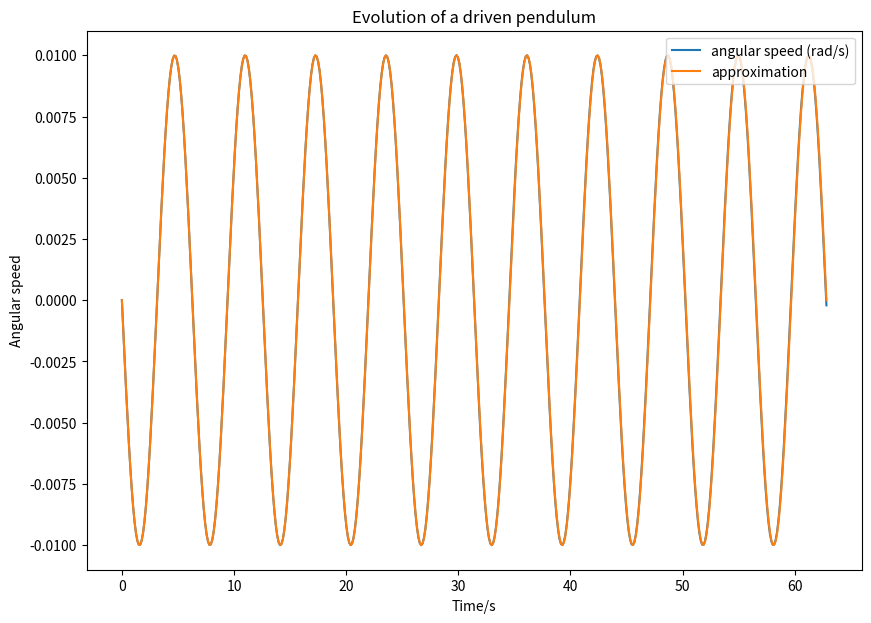
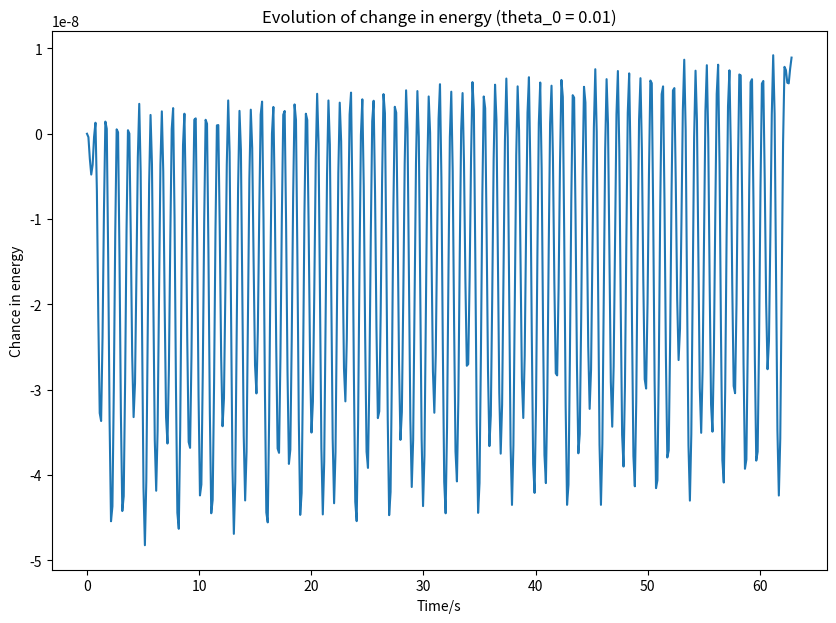
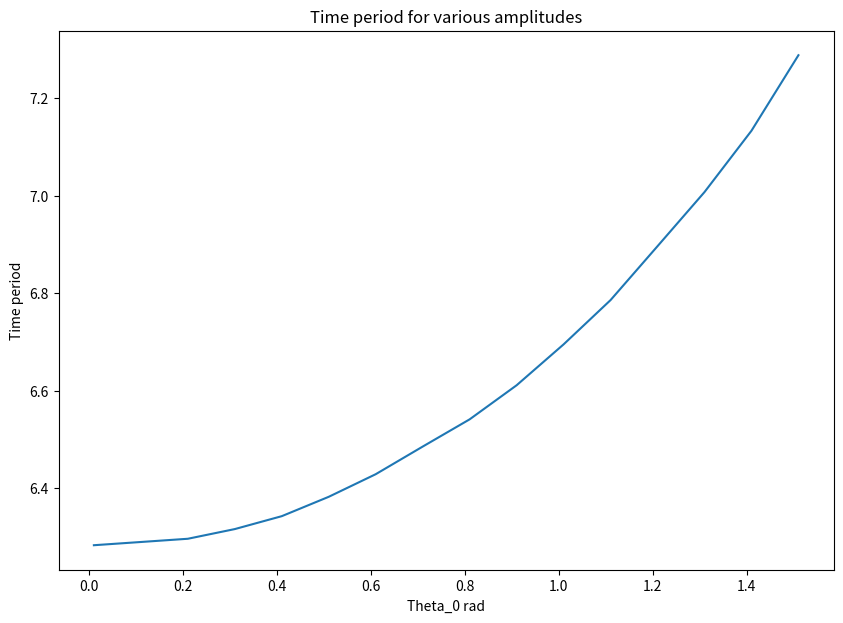
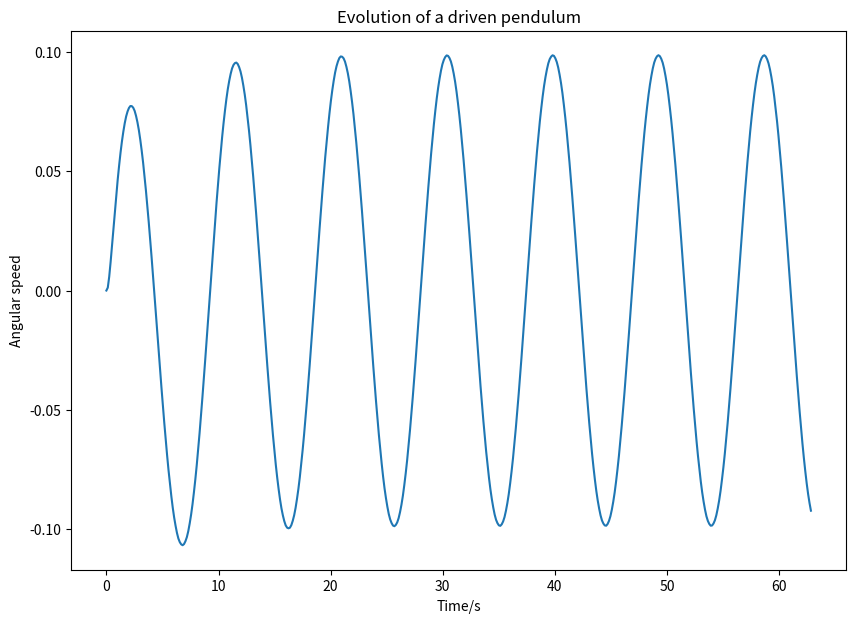

Recreate these plots in Python, in order.
import matplotlib.pyplot as plt
import numpy as np
import scipy.integrate 

#setting varibales
g = 1
l = 1
q = 0
f = 0
omega_d = 2/3
N = 10 #number of cycles
T = 2* np.pi * N #End time
theta_0 = 0.01
omega_0 = 0.00


def derivatives (t , y , g , l , q , f , omega_d):
  """
  Returns the derivatives of the driven pendulum equation at t,y 
  """
  return [y[1], -g/l * np.sin(y[0]) - q * y[1] + f*np.sin(omega_d*t)]


#applying RK45 using scipy
solution  = scipy.integrate.solve_ivp(
    fun = derivatives,
    t_span = (0,T),
    y0 = (theta_0,omega_0),
    args = (g,l,q,f,omega_d),
    t_eval = np.linspace(0,T,N*50)
)

x , y , dydx = solution.t, solution.y[0], solution.y[1]



#plotting the angular speed
fig, ax1 = plt.subplots()
fig.set_figheight(7)
fig.set_figwidth(10)
ax1.plot(x, dydx, label = "angular speed (rad/s)")
ax1.plot(x , -theta_0*np.sin(x), label = "approximation") #note this is onlt for q=f=0 and g=l=1
ax1.set_xlabel("Time/s") 
ax1.set_ylabel("Angular speed")
ax1.set_title("Evolution of a driven pendulum")
ax1.legend(loc = 'upper right')



def energy(y, dydx, m, g, l,y_0):
  """
  Returns the change in energy of the pendulum at angle y and angular speed dydx
  """
  return (m*g*l*(1-np.cos(y_0))) - (0.5*m*l*l*(dydx)**2 + m*g*l*(1-np.cos(y)))

N = 10000
m = 1 #simplest value of m
delta_E = energy(y, dydx, m,g,l,theta_0)

fig, ax2 = plt.subplots()
fig.set_figheight(7)
fig.set_figwidth(10)
ax2.plot(x,delta_E)
ax2.set_xlabel("Time/s") 
ax2.set_ylabel("Chance in energy")
ax2.set_title("Evolution of change in energy (theta_0 = 0.01)");

def time_period(x, y):
  """
  Returns the time period of the pendulum
  This is done by averaging across many zero crossings.
  """
  zero_cross_times = []

  #looping through the y values to find times at which the sign changes and adding them to a list
  for i in range(len(y)-1):
    if np.sign(y[i]) != np.sign(y[i+1]):
      zero_cross_times.append(x[i])

  return (2 * (zero_cross_times[len(zero_cross_times)-1] - zero_cross_times[0]))/ (len(zero_cross_times)-1)

N = 20
period = []
theta_0 = 0.01
theta_0_list = []

#looping through different inital angles from 0.01 to 1.51 rad
for i in range(0,16):
  solution  = scipy.integrate.solve_ivp(
      fun = derivatives,
      t_span = (0,T),
      y0 = (theta_0,omega_0),
      args = (g,l,q,f,omega_d),
      t_eval = np.linspace(0,T,N*50)
  )

  x , y , dydx = solution.t, solution.y[0], solution.y[1]

  theta_0_list.append(theta_0)
  period.append(time_period(x,y))
  theta_0 += 0.1



#plotting the time period data
fig, ax1 = plt.subplots()
fig.set_figheight(7)
fig.set_figwidth(10)
ax1.plot(theta_0_list, period)
ax1.set_xlabel("Theta_0 rad") 
ax1.set_ylabel("Time period")
ax1.set_title("Time period for various amplitudes");

#finding the period specifically for theta_0 = pi/2

N = 20
theta_0 = 0.5 * np.pi

solution  = scipy.integrate.solve_ivp(
      fun = derivatives,
      t_span = (0,T),
      y0 = (theta_0,omega_0),
      args = (g,l,q,f,omega_d),
      t_eval = np.linspace(0,T,N*50)
  )

x , y , dydx = solution.t, solution.y[0], solution.y[1]

period_half_pi = time_period(x , y)

print("The time period for an inital amplitude of pi/2 is", period_half_pi)

g = 1
m = 1
l = 1
q = 5
f = 0.5
omega_d = 2/3
N = 10 #number of cycles
T = 2* np.pi * N #End time
theta_0 = 0.01
omega_0 = 0.00

def derivatives (t , y , g , l , q , f , omega_d):
  """
  Returns the derivatives of the driven pendulum equation at t,y 
  """
  return [y[1], -g/l * np.sin(y[0]) - q * y[1] + f*np.sin(omega_d*t)]


#applying RK45 using scipy
solution  = scipy.integrate.solve_ivp(
    fun = derivatives,
    t_span = (0,T),
    y0 = (theta_0,omega_0),
    args = (g,l,q,f,omega_d),
    t_eval = np.linspace(0,T,N*50)
)

x , y , dydx = solution.t, solution.y[0], solution.y[1]



#plotting the angular speed
fig, ax1 = plt.subplots()
fig.set_figheight(7)
fig.set_figwidth(10)
ax1.plot(x, dydx, label = "angular speed (rad/s)")
ax1.set_xlabel("Time/s") 
ax1.set_ylabel("Angular speed")
ax1.set_title("Evolution of a driven pendulum")

